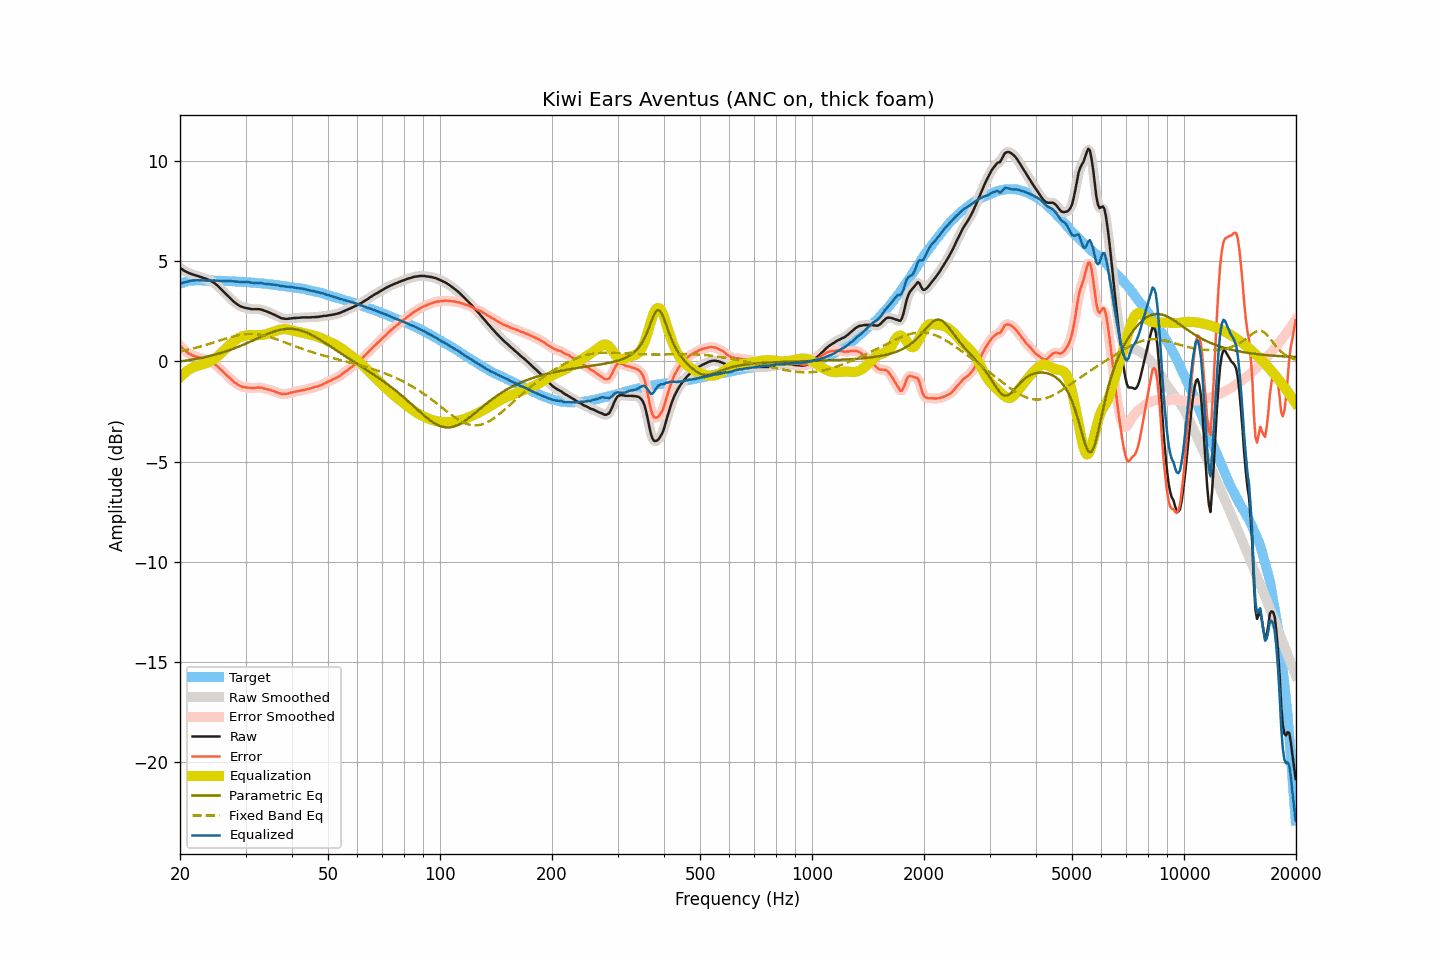

The file beside this chart, header and first rows:
frequency, raw, smoothed, error, error_smoothed, equalization, parametric_eq, fixed_band_eq, equalized_raw, equalized_smoothed, target
20.00, 4.68, 4.68, 0.80, 0.81, -0.79, -0.00, 0.51, 3.89, 3.89, 3.88
20.20, 4.62, 4.62, 0.71, 0.71, -0.71, 0.01, 0.52, 3.91, 3.91, 3.90
20.40, 4.56, 4.56, 0.62, 0.63, -0.63, 0.02, 0.54, 3.93, 3.93, 3.93
20.61, 4.51, 4.51, 0.56, 0.55, -0.56, 0.03, 0.56, 3.95, 3.95, 3.95
20.81, 4.47, 4.47, 0.49, 0.48, -0.50, 0.05, 0.57, 3.97, 3.97, 3.98
21.02, 4.43, 4.43, 0.42, 0.42, -0.44, 0.06, 0.59, 3.99, 3.99, 4.01
21.23, 4.40, 4.40, 0.38, 0.37, -0.38, 0.07, 0.61, 4.02, 4.02, 4.02
21.44, 4.37, 4.37, 0.34, 0.33, -0.34, 0.09, 0.63, 4.03, 4.03, 4.03
21.66, 4.34, 4.34, 0.30, 0.30, -0.30, 0.10, 0.65, 4.04, 4.04, 4.04
21.87, 4.31, 4.31, 0.27, 0.27, -0.27, 0.11, 0.67, 4.04, 4.05, 4.04
22.09, 4.29, 4.29, 0.24, 0.24, -0.24, 0.13, 0.69, 4.05, 4.05, 4.05
22.31, 4.27, 4.26, 0.22, 0.21, -0.22, 0.14, 0.71, 4.05, 4.05, 4.05
22.54, 4.24, 4.24, 0.19, 0.19, -0.19, 0.16, 0.73, 4.05, 4.05, 4.05
22.76, 4.21, 4.21, 0.16, 0.17, -0.17, 0.18, 0.75, 4.04, 4.04, 4.05
22.99, 4.19, 4.19, 0.15, 0.15, -0.14, 0.19, 0.78, 4.04, 4.04, 4.04
23.22, 4.16, 4.16, 0.12, 0.12, -0.12, 0.21, 0.80, 4.04, 4.04, 4.04
23.45, 4.13, 4.13, 0.09, 0.10, -0.09, 0.23, 0.82, 4.04, 4.04, 4.04
23.69, 4.10, 4.10, 0.06, 0.06, -0.06, 0.25, 0.85, 4.04, 4.04, 4.04
23.92, 4.06, 4.06, 0.02, 0.02, -0.03, 0.26, 0.87, 4.03, 4.03, 4.03
24.16, 4.03, 4.03, -0.01, -0.01, 0.01, 0.28, 0.90, 4.04, 4.04, 4.04
24.40, 3.98, 3.98, -0.06, -0.06, 0.06, 0.30, 0.92, 4.04, 4.04, 4.04
24.65, 3.94, 3.93, -0.09, -0.10, 0.11, 0.33, 0.95, 4.05, 4.04, 4.03
24.89, 3.87, 3.87, -0.16, -0.16, 0.17, 0.35, 0.97, 4.04, 4.04, 4.03
25.14, 3.81, 3.80, -0.22, -0.22, 0.23, 0.37, 1.00, 4.04, 4.04, 4.03
25.39, 3.73, 3.73, -0.30, -0.30, 0.30, 0.39, 1.03, 4.03, 4.03, 4.03
25.65, 3.65, 3.65, -0.38, -0.37, 0.37, 0.42, 1.05, 4.02, 4.02, 4.03
25.91, 3.57, 3.57, -0.45, -0.45, 0.45, 0.44, 1.08, 4.02, 4.02, 4.02
26.16, 3.49, 3.49, -0.53, -0.53, 0.52, 0.47, 1.10, 4.01, 4.01, 4.02
26.43, 3.41, 3.41, -0.60, -0.60, 0.60, 0.49, 1.13, 4.01, 4.01, 4.01
26.69, 3.33, 3.33, -0.68, -0.68, 0.68, 0.52, 1.16, 4.01, 4.02, 4.01
26.96, 3.26, 3.26, -0.75, -0.76, 0.76, 0.54, 1.18, 4.02, 4.02, 4.01
27.23, 3.18, 3.18, -0.83, -0.83, 0.83, 0.57, 1.20, 4.01, 4.01, 4.01
27.50, 3.10, 3.10, -0.91, -0.91, 0.91, 0.60, 1.23, 4.01, 4.01, 4.01
27.77, 3.02, 3.02, -0.98, -0.98, 0.98, 0.63, 1.25, 3.99, 4.00, 4.00
28.05, 2.95, 2.95, -1.05, -1.04, 1.04, 0.66, 1.27, 3.99, 3.99, 4.00
28.33, 2.89, 2.89, -1.10, -1.10, 1.10, 0.69, 1.29, 3.99, 3.99, 3.98
28.62, 2.83, 2.83, -1.15, -1.15, 1.15, 0.72, 1.30, 3.98, 3.98, 3.98
28.90, 2.78, 2.78, -1.20, -1.20, 1.19, 0.76, 1.32, 3.97, 3.97, 3.98
29.19, 2.74, 2.74, -1.23, -1.24, 1.23, 0.79, 1.33, 3.97, 3.97, 3.97
29.48, 2.71, 2.71, -1.27, -1.26, 1.26, 0.82, 1.35, 3.97, 3.97, 3.98
29.78, 2.69, 2.69, -1.28, -1.28, 1.28, 0.86, 1.36, 3.97, 3.97, 3.97
30.08, 2.67, 2.67, -1.30, -1.29, 1.30, 0.89, 1.36, 3.97, 3.97, 3.96
30.38, 2.65, 2.65, -1.30, -1.30, 1.31, 0.93, 1.37, 3.96, 3.96, 3.95
30.68, 2.64, 2.63, -1.31, -1.31, 1.32, 0.96, 1.37, 3.95, 3.95, 3.95
30.99, 2.62, 2.62, -1.32, -1.32, 1.32, 1.00, 1.38, 3.94, 3.94, 3.94
31.30, 2.61, 2.61, -1.33, -1.33, 1.32, 1.04, 1.37, 3.92, 3.93, 3.94
31.61, 2.61, 2.61, -1.33, -1.32, 1.31, 1.07, 1.37, 3.92, 3.92, 3.93
31.93, 2.61, 2.61, -1.31, -1.31, 1.31, 1.11, 1.36, 3.92, 3.92, 3.92
32.24, 2.61, 2.61, -1.30, -1.30, 1.31, 1.15, 1.36, 3.92, 3.92, 3.91
32.57, 2.61, 2.61, -1.30, -1.30, 1.31, 1.18, 1.34, 3.92, 3.92, 3.91
32.89, 2.60, 2.60, -1.31, -1.30, 1.32, 1.22, 1.33, 3.92, 3.91, 3.90
33.22, 2.58, 2.58, -1.31, -1.32, 1.32, 1.26, 1.32, 3.90, 3.90, 3.89
33.55, 2.55, 2.55, -1.34, -1.34, 1.34, 1.29, 1.30, 3.89, 3.89, 3.89
33.89, 2.52, 2.52, -1.36, -1.36, 1.35, 1.33, 1.28, 3.87, 3.87, 3.88
34.23, 2.49, 2.49, -1.38, -1.38, 1.37, 1.36, 1.26, 3.86, 3.86, 3.87
34.57, 2.46, 2.46, -1.40, -1.40, 1.40, 1.39, 1.24, 3.86, 3.86, 3.86
34.92, 2.43, 2.43, -1.42, -1.42, 1.42, 1.42, 1.22, 3.85, 3.85, 3.85
35.27, 2.39, 2.39, -1.45, -1.45, 1.45, 1.45, 1.19, 3.84, 3.84, 3.84
35.62, 2.36, 2.36, -1.47, -1.47, 1.48, 1.48, 1.16, 3.84, 3.84, 3.83
35.97, 2.32, 2.32, -1.50, -1.50, 1.51, 1.51, 1.14, 3.83, 3.83, 3.82
... 635 more rows
